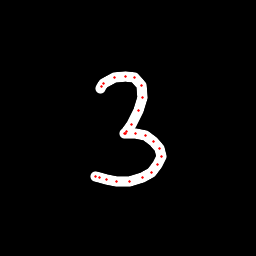

Values plotted in this chart, from the file beside it:
x, y, hover, eod
100.5, 88.4, 0.0, 0.0
101.1, 86.77, 0.0, 0.0
103.6, 83.56, 0.0, 0.0
114.7, 77.65, 0.0, 0.0
125.5, 76.2, 0.0, 0.0
134.3, 77.8, 0.0, 0.0
141.6, 85.3, 0.0, 0.0
142.9, 97.82, 0.0, 0.0
139, 110.5, 0.0, 0.0
131.4, 124.6, 0.0, 0.0
126, 132, 0.0, 0.0
124.5, 133.8, 0.0, 0.0
125.7, 134, 0.0, 0.0
135.1, 133.3, 0.0, 0.0
145.8, 135.6, 0.0, 0.0
154, 141, 0.0, 0.0
160, 148.5, 0.0, 0.0
161.5, 156.9, 0.0, 0.0
157.7, 164.8, 0.0, 0.0
151.3, 172.1, 0.0, 0.0
142.8, 177.7, 0.0, 0.0
129.9, 181.5, 0.0, 0.0
116.9, 181.7, 0.0, 0.0
106.1, 179.7, 0.0, 0.0
99.6, 178, 0.0, 0.0
95.49, 176.6, 0.0, 1.0
